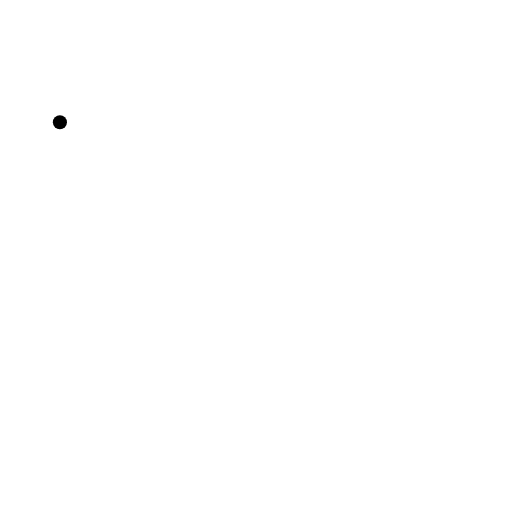
t = 0.00 s
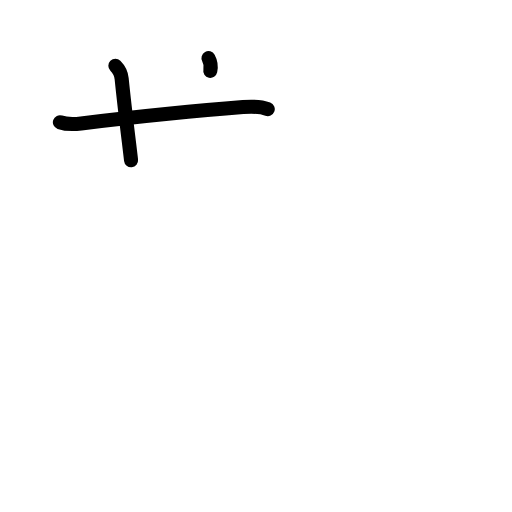
t = 2.38 s
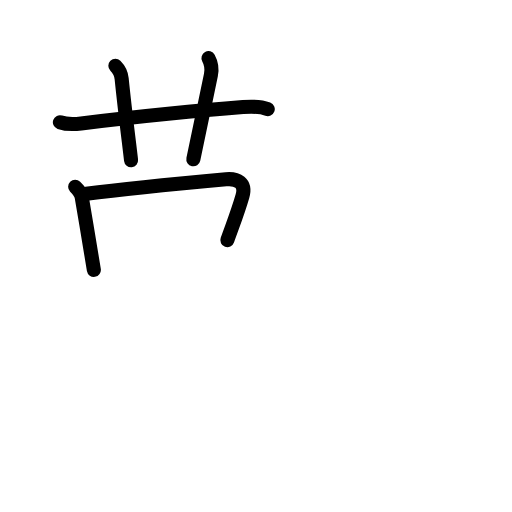
t = 4.75 s
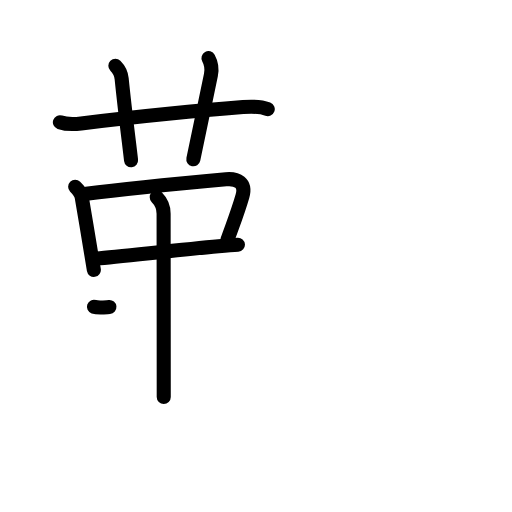
t = 7.25 s
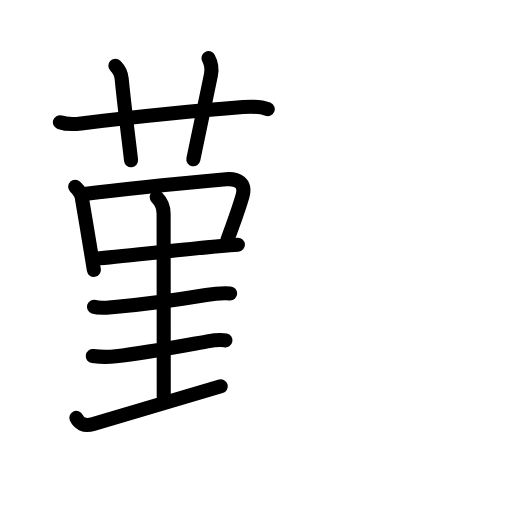
t = 9.63 s
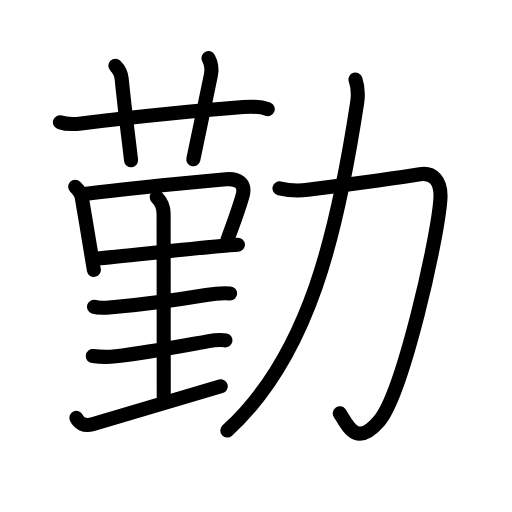
t = 12.00 s

The animated SVG that drew these frames (rendered in a browser with its animation timeline set to each time). Animation: 43 SMIL elements (animate=43); one cycle of 12.00 s.

<?xml version="1.0" encoding="UTF-8"?>
<!--
AniKanjiVG is licensed by CC-BY-SA Paul C. Sommerhoff (https://bitbucket.org/sommerhoff/anikanjivg).
AniKanjiVG uses KanjiVG which is licensed by CC-BY-SA Ulrich Apel (http://kanjivg.tagaini.net).
See also http://creativecommons.org/licenses/by-sa/3.0/
-->
<svg xmlns:kvg='http://kanjivg.tagaini.net' xmlns='http://www.w3.org/2000/svg' width='109' height='109' viewBox='0 0 109 109' style='fill:none;stroke:#000000;stroke-width:3;stroke-linecap:round;stroke-linejoin:round;' id="kvg:kanji_052e4"><g id="kvg:052e4" kvg:element="勤"><g id="kvg:052e4-g1" kvg:element="菫" kvg:variant="true" kvg:position="left" kvg:phon="菫V"><g id="kvg:052e4-g2" kvg:element="艹" kvg:variant="true" kvg:original="艸" kvg:position="top"><path id="kvg:052e4-s1" kvg:type="㇐" d="M12.75,26.02c1.38,0.48,3.49,0.39,4.52,0.27c8.01-0.96,21.98-2.54,34.48-3.49c1.76-0.13,3.56-0.2,5.25,0.43"><animate attributeName="d" begin="0.0s" dur="0.3333333333333333s" from="M12.75,26.02C12.75,26.02,12.75,26.02,12.75,26.02" to="M12.75,26.02c1.38,0.48,3.49,0.39,4.52,0.27" />
<animate attributeName="d" begin="0.3333333333333333s" dur="0.3333333333333333s" from="M12.75,26.02c1.38,0.48,3.49,0.39,4.52,0.27c0,0,0,0,0,0,0" to="M12.75,26.02c1.38,0.48,3.49,0.39,4.52,0.27c8.01-0.96,21.98-2.54,34.48-3.49" />
<animate attributeName="d" begin="0.6666666666666666s" dur="0.3333333333333333s" from="M12.75,26.02c1.38,0.48,3.49,0.39,4.52,0.27c8.01-0.96,21.98-2.54,34.48-3.49c0,0,0,0,0,0,0" to="M12.75,26.02c1.38,0.48,3.49,0.39,4.52,0.27c8.01-0.96,21.98-2.54,34.48-3.49c1.76-0.13,3.56-0.2,5.25,0.43" />
</path>
<path id="kvg:052e4-s2" kvg:type="㇑a" d="M24.56,14.02c0.77,0.77,1.22,1.61,1.34,2.74c0.73,7.23,1.74,14.92,2,17.36"><animate attributeName="d" begin="1.0s" dur="0.5s" from="M24.56,14.02C24.56,14.02,24.56,14.02,24.56,14.02" to="M24.56,14.02c0.77,0.77,1.22,1.61,1.34,2.74" />
<animate attributeName="d" begin="1.5s" dur="0.5s" from="M24.56,14.02c0.77,0.77,1.22,1.61,1.34,2.74c0,0,0,0,0,0,0" to="M24.56,14.02c0.77,0.77,1.22,1.61,1.34,2.74c0.73,7.23,1.74,14.92,2,17.36" />
<animate attributeName="d" begin="0s" dur="1.0s" from="M-100,-100" to="M-100,-100" />
</path>
<path id="kvg:052e4-s3" kvg:type="㇑a" d="M44.38,12.37c0.62,1.13,0.77,2.43,0.52,3.61c-1.29,6.07-2.15,10.52-3.74,17.93"><animate attributeName="d" begin="2.0s" dur="0.5s" from="M44.38,12.37C44.38,12.37,44.38,12.37,44.38,12.37" to="M44.38,12.37c0.62,1.13,0.77,2.43,0.52,3.61" />
<animate attributeName="d" begin="2.5s" dur="0.5s" from="M44.38,12.37c0.62,1.13,0.77,2.43,0.52,3.61c0,0,0,0,0,0,0" to="M44.38,12.37c0.62,1.13,0.77,2.43,0.52,3.61c-1.29,6.07-2.15,10.52-3.74,17.93" />
<animate attributeName="d" begin="0s" dur="2.0s" from="M-100,-100" to="M-100,-100" />
</path>
</g>
<g id="kvg:052e4-g3" kvg:position="bottom"><path id="kvg:052e4-s4" kvg:type="㇑" d="M16,39.77c0.74,0.74,1.32,1.33,1.42,2.34c0.7,4.14,1.39,8.15,2.06,12.31c0.17,1.07,0.34,2.1,0.5,3.04"><animate attributeName="d" begin="3.0s" dur="0.3333333333333333s" from="M16,39.77C16,39.77,16,39.77,16,39.77" to="M16,39.77c0.74,0.74,1.32,1.33,1.42,2.34" />
<animate attributeName="d" begin="3.3333333333333335s" dur="0.3333333333333333s" from="M16,39.77c0.74,0.74,1.32,1.33,1.42,2.34c0,0,0,0,0,0,0" to="M16,39.77c0.74,0.74,1.32,1.33,1.42,2.34c0.7,4.14,1.39,8.15,2.06,12.31" />
<animate attributeName="d" begin="3.6666666666666665s" dur="0.3333333333333333s" from="M16,39.77c0.74,0.74,1.32,1.33,1.42,2.34c0.7,4.14,1.39,8.15,2.06,12.31c0,0,0,0,0,0,0" to="M16,39.77c0.74,0.74,1.32,1.33,1.42,2.34c0.7,4.14,1.39,8.15,2.06,12.31c0.17,1.07,0.34,2.1,0.5,3.04" />
<animate attributeName="d" begin="0s" dur="3.0s" from="M-100,-100" to="M-100,-100" />
</path>
<path id="kvg:052e4-s5" kvg:type="㇕b" d="M18.37,41.27c8.43-1.11,23.51-2.54,29.75-3.11c2.35-0.21,4.33,0.7,3.49,3.62c-0.95,3.3-1.85,5.54-3.21,9.34"><animate attributeName="d" begin="4.0s" dur="0.3333333333333333s" from="M18.37,41.27C18.37,41.27,18.37,41.27,18.37,41.27" to="M18.37,41.27c8.43-1.11,23.51-2.54,29.75-3.11" />
<animate attributeName="d" begin="4.333333333333333s" dur="0.3333333333333333s" from="M18.37,41.27c8.43-1.11,23.51-2.54,29.75-3.11c0,0,0,0,0,0,0" to="M18.37,41.27c8.43-1.11,23.51-2.54,29.75-3.11c2.35-0.21,4.33,0.7,3.49,3.62" />
<animate attributeName="d" begin="4.666666666666667s" dur="0.3333333333333333s" from="M18.37,41.27c8.43-1.11,23.51-2.54,29.75-3.11c2.35-0.21,4.33,0.7,3.49,3.62c0,0,0,0,0,0,0" to="M18.37,41.27c8.43-1.11,23.51-2.54,29.75-3.11c2.35-0.21,4.33,0.7,3.49,3.62c-0.95,3.3-1.85,5.54-3.21,9.34" />
<animate attributeName="d" begin="0s" dur="4.0s" from="M-100,-100" to="M-100,-100" />
</path>
<path id="kvg:052e4-s6" kvg:type="㇐b" d="M20.61,55.02c4.73-0.39,17.71-1.86,25.91-2.6c1.57-0.14,2.98-0.26,4.13-0.33"><animate attributeName="d" begin="5.0s" dur="0.5s" from="M20.61,55.02C20.61,55.02,20.61,55.02,20.61,55.02" to="M20.61,55.02c4.73-0.39,17.71-1.86,25.91-2.6" />
<animate attributeName="d" begin="5.5s" dur="0.5s" from="M20.61,55.02c4.73-0.39,17.71-1.86,25.91-2.6c0,0,0,0,0,0,0" to="M20.61,55.02c4.73-0.39,17.71-1.86,25.91-2.6c1.57-0.14,2.98-0.26,4.13-0.33" />
<animate attributeName="d" begin="0s" dur="5.0s" from="M-100,-100" to="M-100,-100" />
</path>
<path id="kvg:052e4-s7" kvg:type="㇑a" d="M33.37,42c1,1,1.46,2.25,1.46,3.5c0,1.02,0.03,30.5,0.03,39"><animate attributeName="d" begin="6.0s" dur="0.5s" from="M33.37,42C33.37,42,33.37,42,33.37,42" to="M33.37,42c1,1,1.46,2.25,1.46,3.5" />
<animate attributeName="d" begin="6.5s" dur="0.5s" from="M33.37,42c1,1,1.46,2.25,1.46,3.5c0,0,0,0,0,0,0" to="M33.37,42c1,1,1.46,2.25,1.46,3.5c0,1.02,0.03,30.5,0.03,39" />
<animate attributeName="d" begin="0s" dur="6.0s" from="M-100,-100" to="M-100,-100" />
</path>
<g id="kvg:052e4-g4" kvg:element="三"><g id="kvg:052e4-g5" kvg:element="一" kvg:position="top"><path id="kvg:052e4-s8" kvg:type="㇐" d="M20,65.31c1.29,0.45,3.09,0.16,4.39,0.05c4.93-0.44,12.99-1.48,19.49-2.56c1.66-0.28,3.5-0.42,5.12-0.33"><animate attributeName="d" begin="7.0s" dur="0.3333333333333333s" from="M20,65.31C20,65.31,20,65.31,20,65.31" to="M20,65.31c1.29,0.45,3.09,0.16,4.39,0.05" />
<animate attributeName="d" begin="7.333333333333333s" dur="0.3333333333333333s" from="M20,65.31c1.29,0.45,3.09,0.16,4.39,0.05c0,0,0,0,0,0,0" to="M20,65.31c1.29,0.45,3.09,0.16,4.39,0.05c4.93-0.44,12.99-1.48,19.49-2.56" />
<animate attributeName="d" begin="7.666666666666667s" dur="0.3333333333333333s" from="M20,65.31c1.29,0.45,3.09,0.16,4.39,0.05c4.93-0.44,12.99-1.48,19.49-2.56c0,0,0,0,0,0,0" to="M20,65.31c1.29,0.45,3.09,0.16,4.39,0.05c4.93-0.44,12.99-1.48,19.49-2.56c1.66-0.28,3.5-0.42,5.12-0.33" />
<animate attributeName="d" begin="0s" dur="7.0s" from="M-100,-100" to="M-100,-100" />
</path>
</g>
<g id="kvg:052e4-g6" kvg:position="bottom"><g id="kvg:052e4-g7" kvg:element="一"><path id="kvg:052e4-s9" kvg:type="㇐" d="M19.75,75.81c1.5,0.19,3.42,0.22,4.9,0.05c6.17-0.73,12.18-1.87,19.5-3.19c1.22-0.22,2.62-0.46,3.85-0.2"><animate attributeName="d" begin="8.0s" dur="0.3333333333333333s" from="M19.75,75.81C19.75,75.81,19.75,75.81,19.75,75.81" to="M19.75,75.81c1.5,0.19,3.42,0.22,4.9,0.05" />
<animate attributeName="d" begin="8.333333333333334s" dur="0.3333333333333333s" from="M19.75,75.81c1.5,0.19,3.42,0.22,4.9,0.05c0,0,0,0,0,0,0" to="M19.75,75.81c1.5,0.19,3.42,0.22,4.9,0.05c6.17-0.73,12.18-1.87,19.5-3.19" />
<animate attributeName="d" begin="8.666666666666666s" dur="0.3333333333333333s" from="M19.75,75.81c1.5,0.19,3.42,0.22,4.9,0.05c6.17-0.73,12.18-1.87,19.5-3.19c0,0,0,0,0,0,0" to="M19.75,75.81c1.5,0.19,3.42,0.22,4.9,0.05c6.17-0.73,12.18-1.87,19.5-3.19c1.22-0.22,2.62-0.46,3.85-0.2" />
<animate attributeName="d" begin="0s" dur="8.0s" from="M-100,-100" to="M-100,-100" />
</path>
</g>
<g id="kvg:052e4-g8" kvg:element="一"><path id="kvg:052e4-s10" kvg:type="㇀/㇐" d="M16.25,88.95c0.5,1.05,1.62,1.92,3.44,1.37c6.83-2.09,20.45-6.07,27.31-8.07"><animate attributeName="d" begin="9.0s" dur="0.5s" from="M16.25,88.95C16.25,88.95,16.25,88.95,16.25,88.95" to="M16.25,88.95c0.5,1.05,1.62,1.92,3.44,1.37" />
<animate attributeName="d" begin="9.5s" dur="0.5s" from="M16.25,88.95c0.5,1.05,1.62,1.92,3.44,1.37c0,0,0,0,0,0,0" to="M16.25,88.95c0.5,1.05,1.62,1.92,3.44,1.37c6.83-2.09,20.45-6.07,27.31-8.07" />
<animate attributeName="d" begin="0s" dur="9.0s" from="M-100,-100" to="M-100,-100" />
</path>
</g>
</g>
</g>
</g>
</g>
<g id="kvg:052e4-g9" kvg:element="力" kvg:position="right" kvg:radical="general"><path id="kvg:052e4-s11" kvg:type="㇆" d="M59.5,40.1c2.25,0.52,4.29,0.53,6.02,0.3c9.03-1.18,19.98-2.68,23.87-3.32c2.76-0.45,4.61,1.41,4.37,5.22c-0.52,8.38-8.01,41.45-13.07,47.36c-4.89,5.71-6.69,0.83-8.36-1.68"><animate attributeName="d" begin="10.0s" dur="0.2s" from="M59.5,40.1C59.5,40.1,59.5,40.1,59.5,40.1" to="M59.5,40.1c2.25,0.52,4.29,0.53,6.02,0.3" />
<animate attributeName="d" begin="10.2s" dur="0.2s" from="M59.5,40.1c2.25,0.52,4.29,0.53,6.02,0.3c0,0,0,0,0,0,0" to="M59.5,40.1c2.25,0.52,4.29,0.53,6.02,0.3c9.03-1.18,19.98-2.68,23.87-3.32" />
<animate attributeName="d" begin="10.4s" dur="0.2s" from="M59.5,40.1c2.25,0.52,4.29,0.53,6.02,0.3c9.03-1.18,19.98-2.68,23.87-3.32c0,0,0,0,0,0,0" to="M59.5,40.1c2.25,0.52,4.29,0.53,6.02,0.3c9.03-1.18,19.98-2.68,23.87-3.32c2.76-0.45,4.61,1.41,4.37,5.22" />
<animate attributeName="d" begin="10.6s" dur="0.2s" from="M59.5,40.1c2.25,0.52,4.29,0.53,6.02,0.3c9.03-1.18,19.98-2.68,23.87-3.32c2.76-0.45,4.61,1.41,4.37,5.22c0,0,0,0,0,0,0" to="M59.5,40.1c2.25,0.52,4.29,0.53,6.02,0.3c9.03-1.18,19.98-2.68,23.87-3.32c2.76-0.45,4.61,1.41,4.37,5.22c-0.52,8.38-8.01,41.45-13.07,47.36" />
<animate attributeName="d" begin="10.8s" dur="0.2s" from="M59.5,40.1c2.25,0.52,4.29,0.53,6.02,0.3c9.03-1.18,19.98-2.68,23.87-3.32c2.76-0.45,4.61,1.41,4.37,5.22c-0.52,8.38-8.01,41.45-13.07,47.36c0,0,0,0,0,0,0" to="M59.5,40.1c2.25,0.52,4.29,0.53,6.02,0.3c9.03-1.18,19.98-2.68,23.87-3.32c2.76-0.45,4.61,1.41,4.37,5.22c-0.52,8.38-8.01,41.45-13.07,47.36c-4.89,5.71-6.69,0.83-8.36-1.68" />
<animate attributeName="d" begin="0s" dur="10.0s" from="M-100,-100" to="M-100,-100" />
</path>
<path id="kvg:052e4-s12" kvg:type="㇒" d="M75.68,16.93c0.45,1.32,0.73,2.54,0.34,5.04C71.88,49,66,75.62,48.39,91.65"><animate attributeName="d" begin="11.0s" dur="0.5s" from="M75.68,16.93C75.68,16.93,75.68,16.93,75.68,16.93" to="M75.68,16.93c0.45,1.32,0.73,2.54,0.34,5.04" />
<animate attributeName="d" begin="11.5s" dur="0.5s" from="M75.68,16.93c0.45,1.32,0.73,2.54,0.34,5.04c0,0,0,0,0,0,0" to="M75.68,16.93c0.45,1.32,0.73,2.54,0.34,5.04C71.88,49,66,75.62,48.39,91.65" />
<animate attributeName="d" begin="0s" dur="11.0s" from="M-100,-100" to="M-100,-100" />
</path>
</g>
</g>
</svg>
